The GitHub repository davytheprogrammer/Tomato-Disease-Detection contains a labelled image folder "data_split" with 6 categories: bacterial spot, leaf mold, target spot, tomato yellow leaf curl virus, tomato mosaic virus, two-spotted spider mite. Examples follow, each with its label.

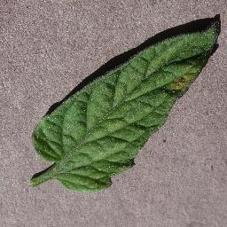
Label: leaf mold

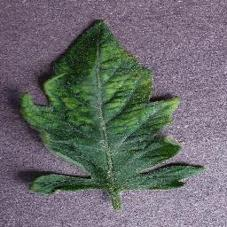
Label: tomato mosaic virus

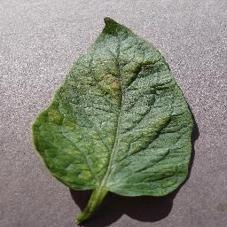
Label: two-spotted spider mite

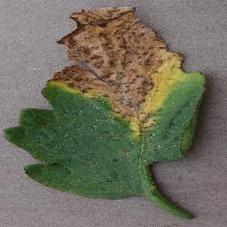
Label: bacterial spot

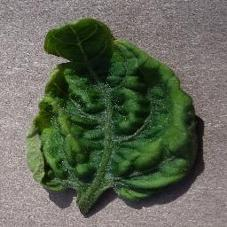
Label: tomato yellow leaf curl virus

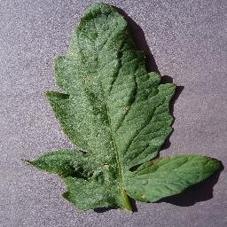
Label: target spot
